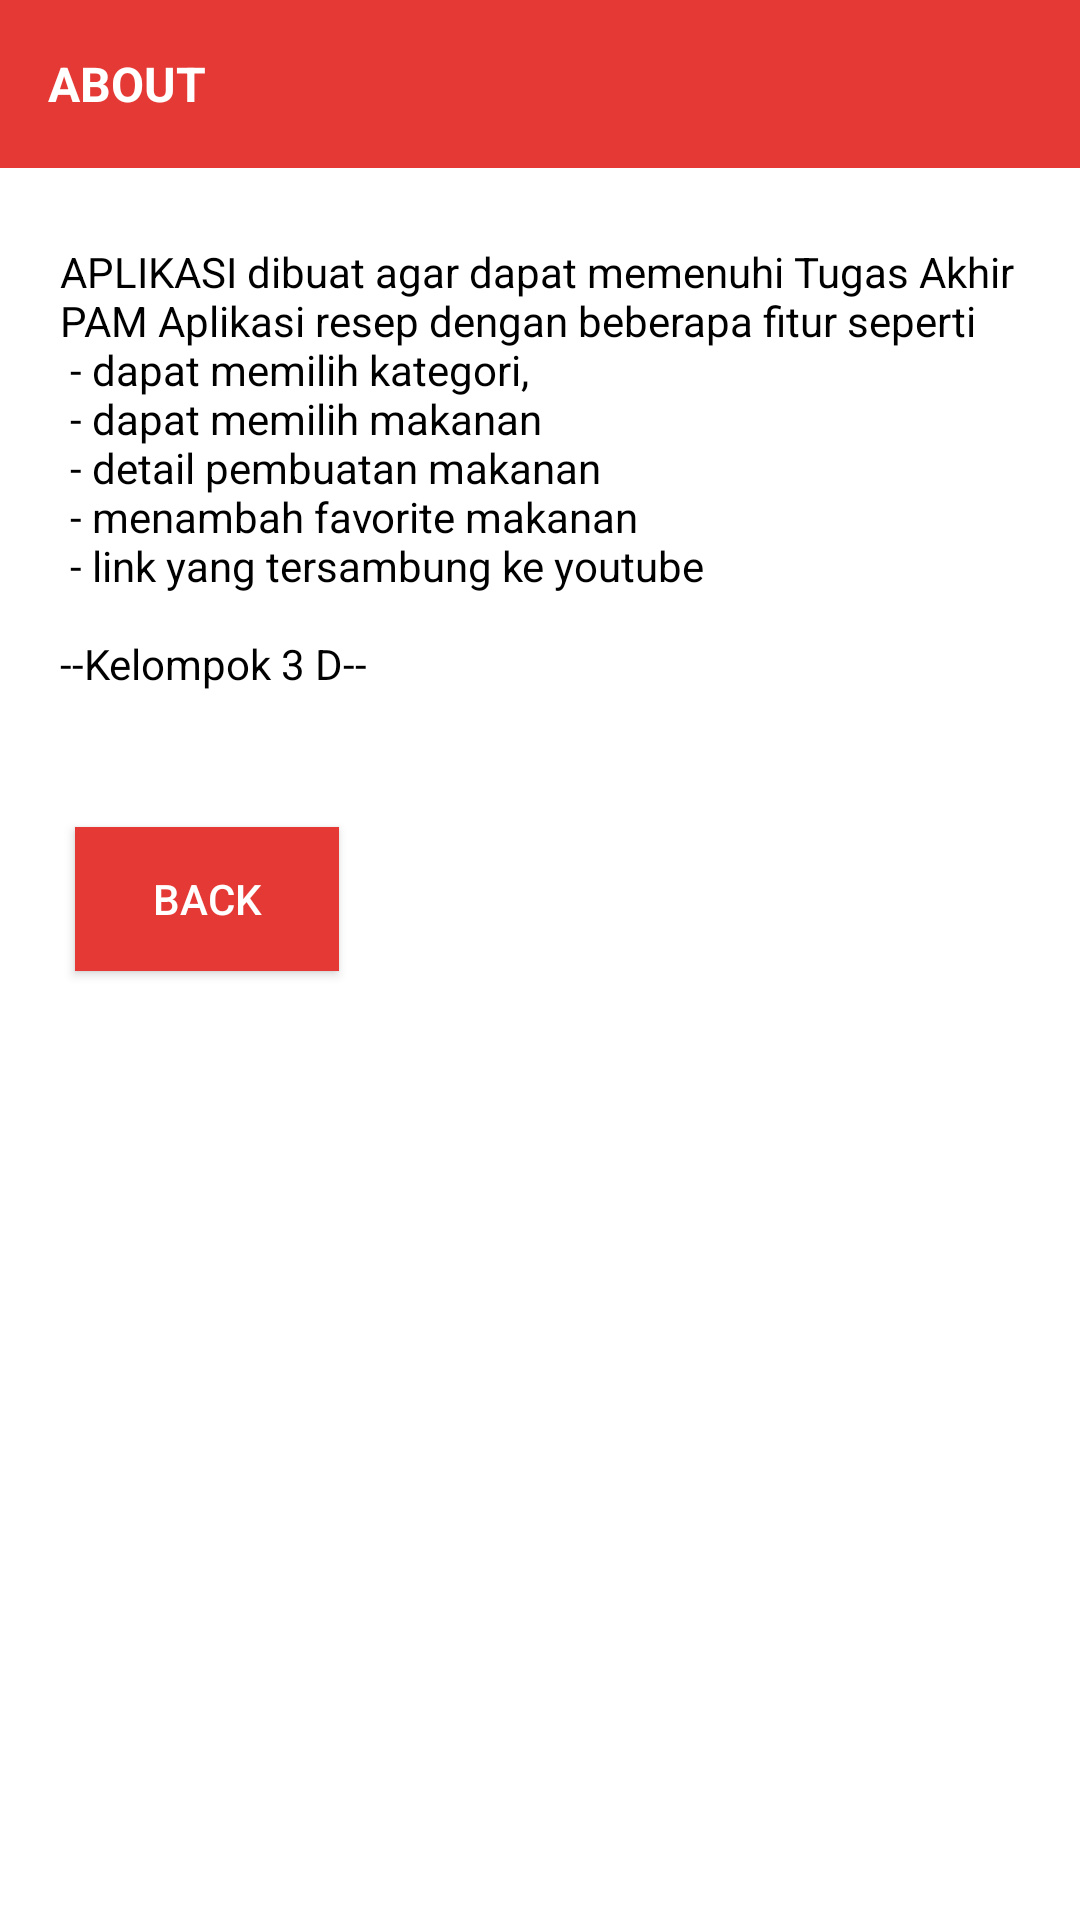

Reconstruct the res/layout file that produces this screen, plus the resources it refers to.
<!-- AndroidManifest.xml: application theme Theme.Kel3FoodRecipe -->
<!-- res/layout/activity_about.xml -->
<?xml version="1.0" encoding="utf-8"?>
<androidx.coordinatorlayout.widget.CoordinatorLayout xmlns:android="http://schemas.android.com/apk/res/android"
                                                     xmlns:app="http://schemas.android.com/apk/res-auto"
                                                     xmlns:tools="http://schemas.android.com/tools" android:layout_width="match_parent"
                                                     android:layout_height="match_parent"
                                                     android:background="@android:color/white"
                                                     android:fitsSystemWindows="true"
                                                     android:orientation="vertical">
    <LinearLayout
            android:layout_width="match_parent"
            android:layout_height="match_parent"
            android:orientation="vertical">
        <androidx.appcompat.widget.Toolbar
                android:id="@+id/toolbar3"
                android:layout_width="match_parent"
                android:layout_height="?attr/actionBarSize"
                android:background="#E53935"
                app:titleTextAppearance="@style/Toolbar.TitleText">

            <LinearLayout
                    android:layout_width="match_parent"
                    android:layout_height="wrap_content"
                    android:orientation="vertical">

                <TextView
                        android:id="@+id/tvTitle"
                        android:layout_width="match_parent"
                        android:layout_height="wrap_content"
                        android:ellipsize="marquee"
                        android:marqueeRepeatLimit="marquee_forever"
                        android:singleLine="true"
                        android:text="ABOUT"
                        android:textColor="#FFFFFF"
                        android:textSize="16sp"
                        android:textStyle="bold" />

            </LinearLayout>

        </androidx.appcompat.widget.Toolbar>

        <androidx.core.widget.NestedScrollView
                android:layout_width="match_parent"
                android:layout_height="match_parent"
                android:layout_marginTop="5dp"
                app:layout_behavior="@string/appbar_scrolling_view_behavior" android:id="@+id/nestedScrollView">


            <RelativeLayout
                    android:layout_width="match_parent"
                    android:layout_height="match_parent">


                <TextView android:layout_gravity="top"
                          android:layout_width="match_parent"
                          android:layout_height="match_parent"
                          android:id="@+id/text"
                          android:text="@string/about_text"
                          android:layout_marginTop="20dp" android:layout_marginStart="20dp"
                          android:layout_marginEnd="20dp" android:layout_marginBottom="20dp"/>
                <Button
                        android:text="back"
                        android:layout_width="wrap_content"
                        android:layout_height="wrap_content"
                        android:layout_margin="25dp"
                        android:background="#E53935"
                        android:textColor="#fff"
                        android:layout_below="@id/text"
                        android:id="@+id/buttonb"/>

            </RelativeLayout>


        </androidx.core.widget.NestedScrollView>
    </LinearLayout>

</androidx.coordinatorlayout.widget.CoordinatorLayout>
<!-- resources referenced by this layout -->
<resources>
  <string name="about_text">
          <font color="black">APLIKASI dibuat agar dapat memenuhi Tugas Akhir PAM</font>
          <font color="black">Aplikasi resep dengan beberapa fitur seperti \n
              - dapat memilih kategori,\n - dapat memilih makanan \n
              - detail pembuatan makanan \n - menambah favorite makanan \n -  link yang tersambung ke youtube </font>
          <font color="black">\n\n--Kelompok 3 D--</font>
      </string>
  <style name="Theme.Kel3FoodRecipe" parent="Theme.MaterialComponents.DayNight.DarkActionBar">
          
          <item name="colorPrimary">@color/purple_500</item>
          <item name="colorPrimaryVariant">@color/purple_700</item>
          <item name="colorOnPrimary">@color/white</item>
          
          <item name="colorSecondary">@color/teal_200</item>
          <item name="colorSecondaryVariant">@color/teal_700</item>
          <item name="colorOnSecondary">@color/black</item>
          
          <item name="android:statusBarColor" tools:targetApi="l">?attr/colorPrimaryVariant</item>
          
      </style>
  <!-- not gathered from this repository: default colours our renderer supplied (Android Studio template values) -->
  <color name="purple_500">#FF6200EE</color>
  <color name="purple_700">#FF3700B3</color>
  <color name="teal_200">#FF03DAC5</color>
  <color name="teal_700">#FF018786</color>
  <color name="black">#FF000000</color>
  <color name="white">#FFFFFFFF</color>
</resources>
